Run: headless pygame with SDL's dummy video driver; simulated clock (each Clock.tick advances the game by its frame time, no real sleeping); random seed 0; keys injected as events and as key.get_pressed() state; no mouse input.
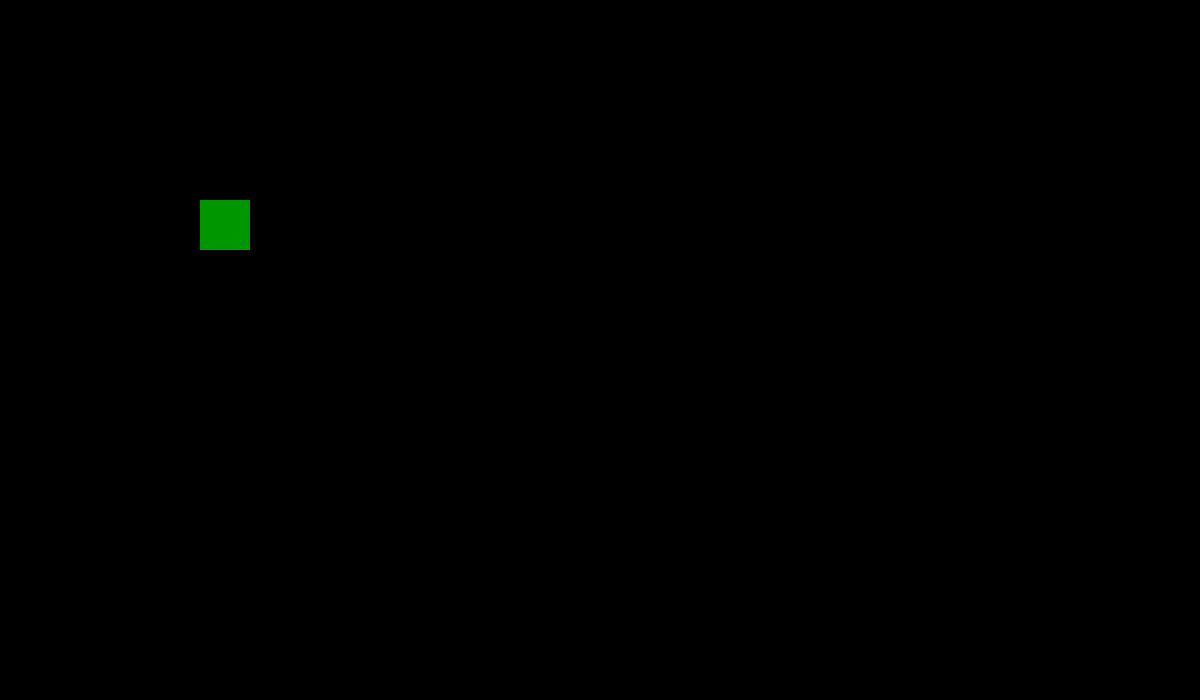
Frame 1 of 4 · flips 1–60 · no input
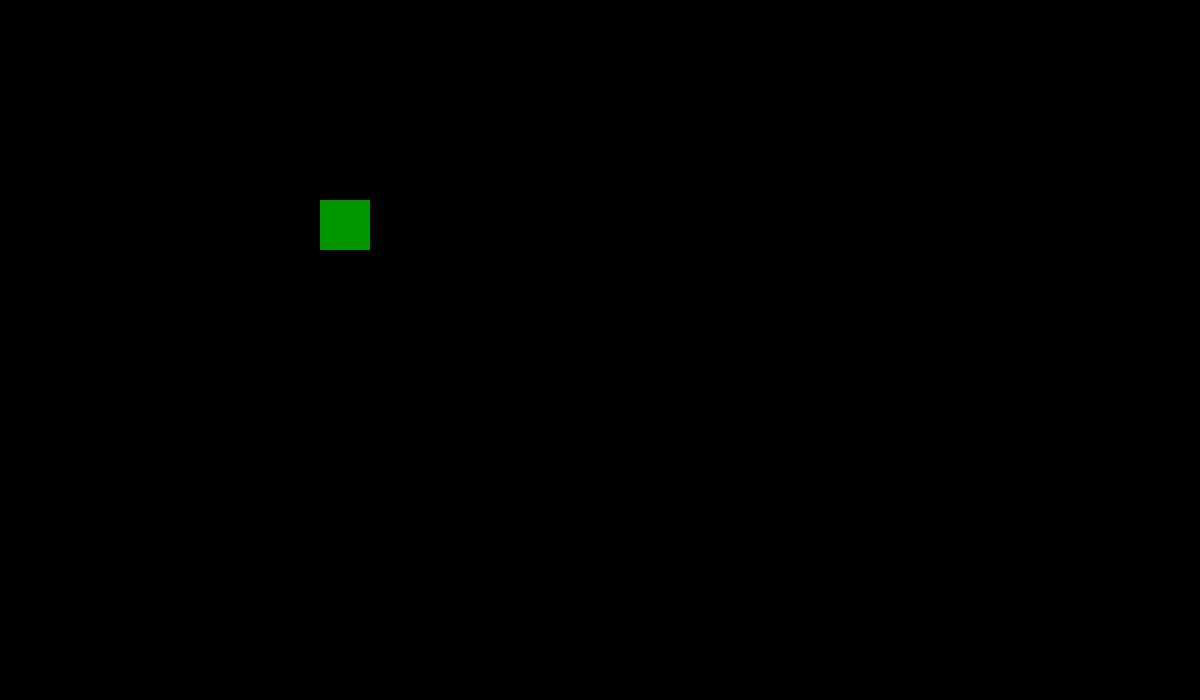
Frame 2 of 4 · flips 61–180 · tapped SPACE, RETURN · held RIGHT (→), D
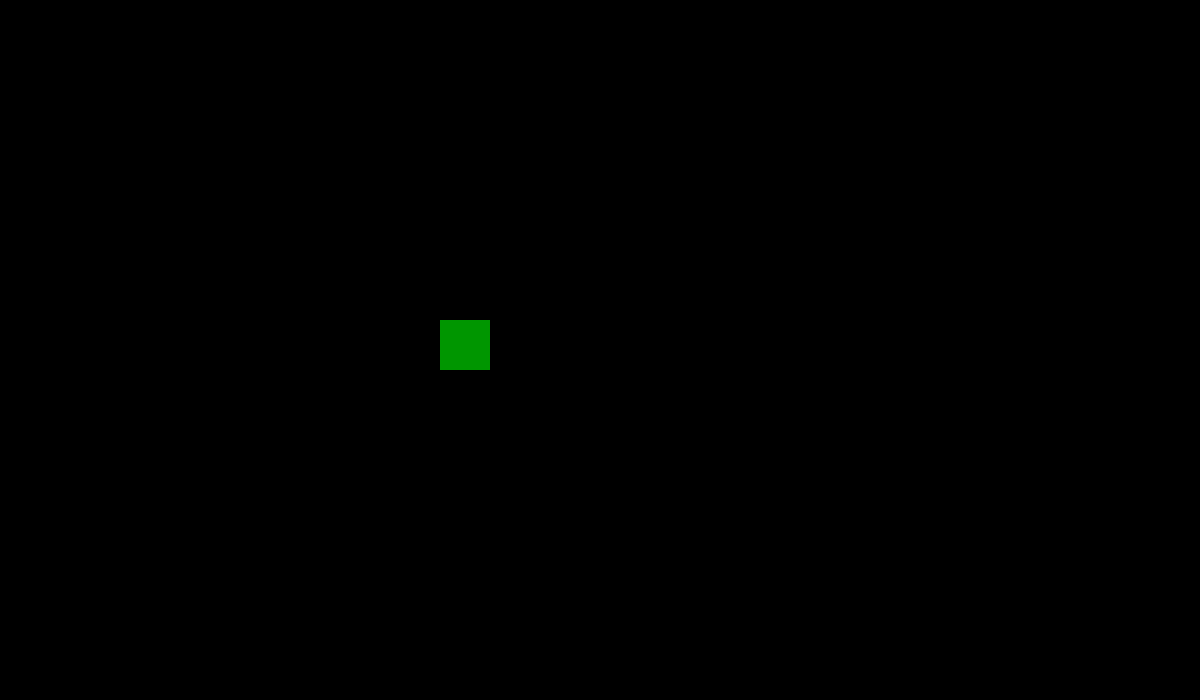
Frame 3 of 4 · flips 181–300 · held DOWN (↓), S
Frame 4 of 4 · flips 301–420 · held LEFT (←), A, UP (↑), W · screen unchanged from frame 3, image omitted

The pygame program that drew these frames:

# File MoveKey.py

import pygame
pygame.init()
#colours
GREEN = (0,150,0)
BLACK = (0,0,0)

def square(screen,x,y):
	pygame.draw.rect(screen,GREEN,[x,y,50,50])

size =(1200,700)
screen = pygame.display.set_mode(size)
pygame.display.set_caption("Moving with mouse")

clock = pygame.time.Clock()
pygame.mouse.set_visible(0)
end = False

x = 200
y = 200
x_velocity = 0
y_velocity = 0
while end == False:
	for event in pygame.event.get():
		if event.type == pygame.QUIT:
			end = True
		if event.type == pygame.KEYDOWN:
			if event.key == pygame.K_a:
				x_velocity -= 1
			if event.key == pygame.K_d:
				x_velocity += 1
			if event.key == pygame.K_w:
				y_velocity -= 1
			if event.key == pygame.K_s:
				y_velocity += 1

	# Logic code
	x += x_velocity
	y += y_velocity
	if x > 1149 or x < 0:
		x_velocity *= -1
	if y > 649 or y < 0:
		y_velocity *= -1
	# Drawing code
	screen.fill(BLACK)
	square(screen,x,y)

	pygame.display.flip()
	clock.tick(30)
pygame.quit()
